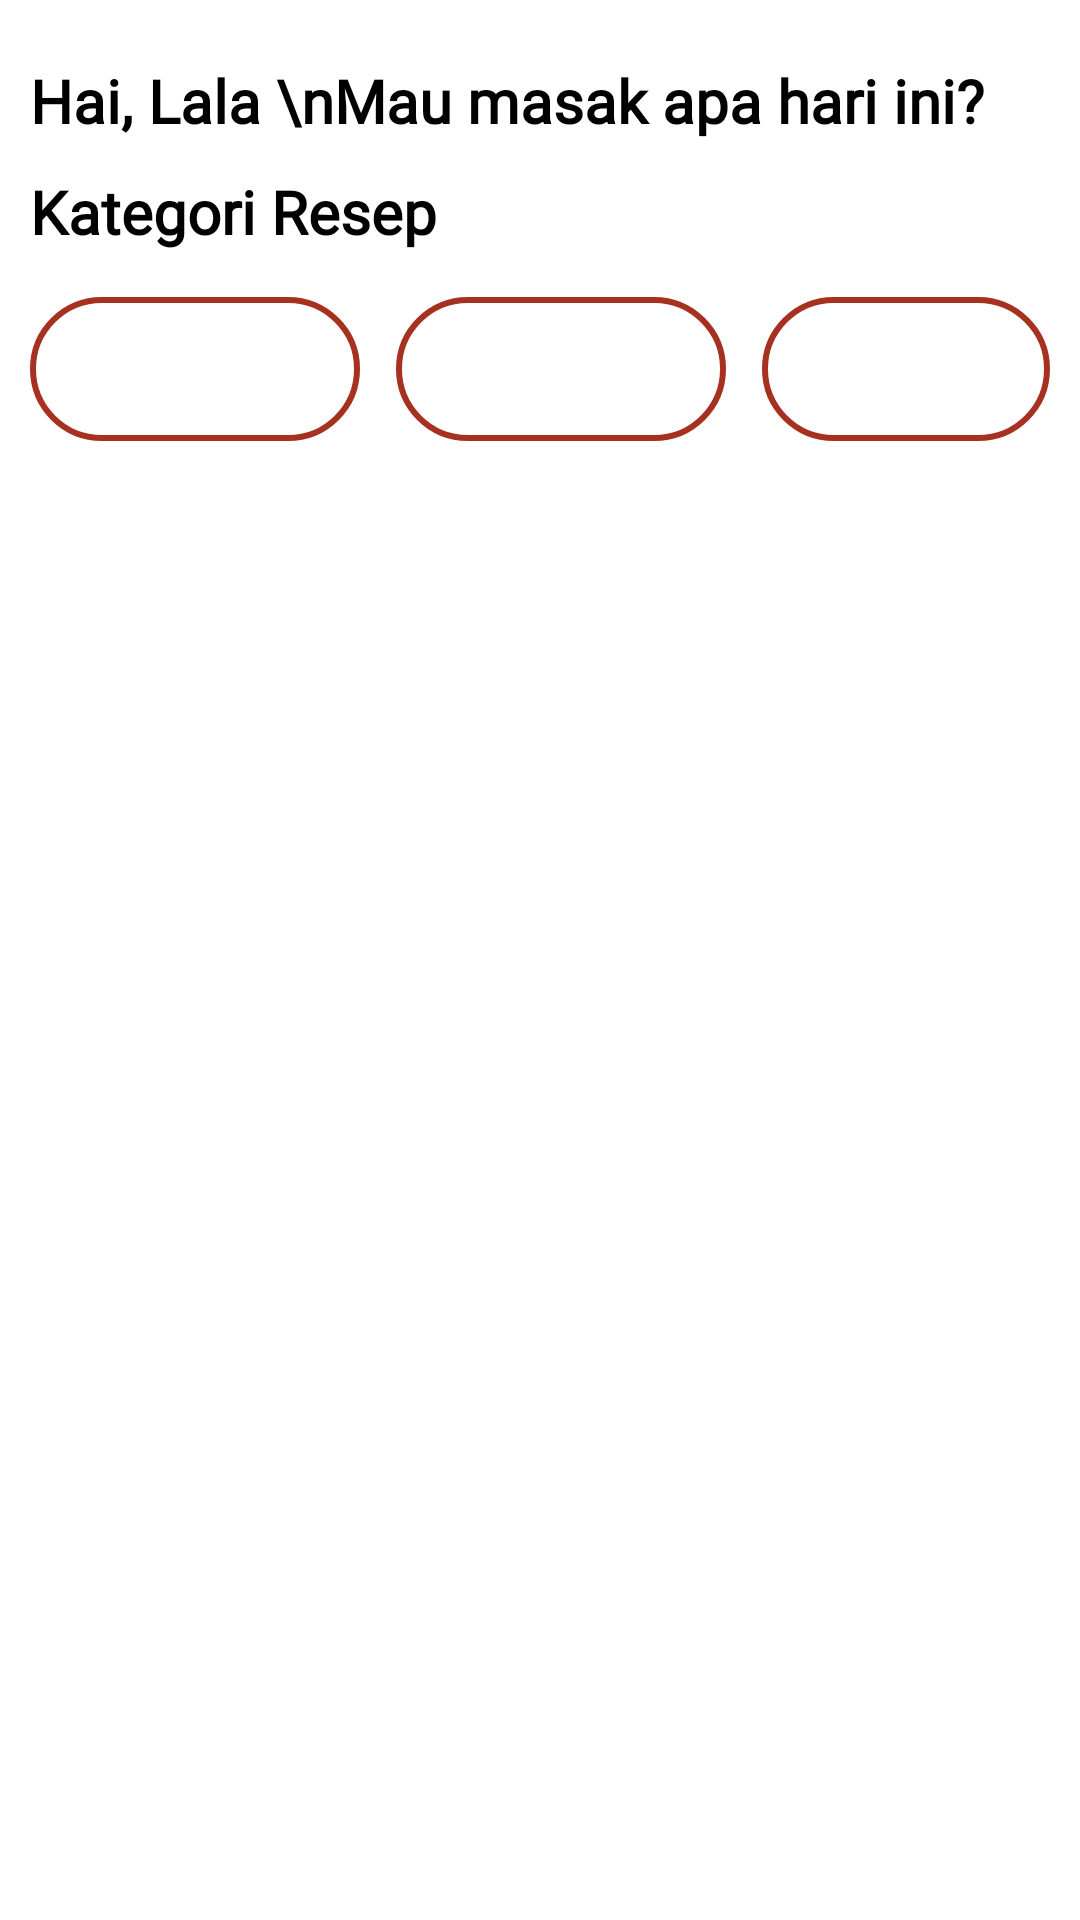

Write the Android layout XML for this screen, with the resource values it uses.
<!-- AndroidManifest.xml: application theme Theme.FoodApp -->
<!-- res/layout/fragment_home.xml -->
<?xml version="1.0" encoding="utf-8"?>
<androidx.constraintlayout.widget.ConstraintLayout xmlns:android="http://schemas.android.com/apk/res/android"
    xmlns:app="http://schemas.android.com/apk/res-auto"
    xmlns:tools="http://schemas.android.com/tools"
    android:id="@+id/root_home"
    android:layout_width="match_parent"
    android:layout_height="match_parent">

    <androidx.core.widget.NestedScrollView
        android:layout_width="match_parent"
        android:layout_height="match_parent"
        android:fillViewport="true">

        <RelativeLayout
            android:id="@+id/relativeLayout"
            android:layout_width="match_parent"
            android:layout_height="match_parent"
            android:layout_margin="10dp"
            android:orientation="vertical">

            <TextView
                android:id="@+id/welcome"
                android:layout_width="wrap_content"
                android:layout_height="wrap_content"
                android:layout_marginTop="10dp"
                android:fontFamily="@font/myfont"
                android:text="Hai, Lala \nMau masak apa hari ini?"
                android:textColor="@color/black"
                android:textSize="20sp"
                android:textStyle="bold" />

            <TextView
                android:id="@+id/kategori"
                android:layout_width="wrap_content"
                android:layout_height="wrap_content"
                android:layout_below="@id/welcome"
                android:layout_marginTop="10dp"
                android:fontFamily="@font/myfont"
                android:text="Kategori Resep"
                android:textColor="@color/black"
                android:textSize="20sp"
                android:textStyle="bold" />

            <Button
                android:id="@+id/button_semua"
                style="@style/ActiveButton"
                android:layout_width="110dp"
                android:layout_height="wrap_content"
                android:layout_below="@id/kategori"

                android:layout_marginTop="15dp"
                android:text="Semua"
                android:textColor="@color/white"
                android:textSize="13sp" />

            <Button
                android:id="@+id/button_makanan"
                style="@style/InactiveButton"
                android:layout_width="110dp"
                android:layout_height="wrap_content"
                android:layout_below="@id/kategori"
                android:layout_marginLeft="12dp"
                android:layout_marginTop="15dp"
                android:layout_toRightOf="@id/button_semua"
                android:text="Makanan"
                android:textColor="@color/white"
                android:textSize="13sp" />

            <Button
                android:id="@+id/button_minuman"
                style="@style/InactiveButton"
                android:layout_width="110dp"
                android:layout_height="wrap_content"
                android:layout_below="@id/kategori"
                android:layout_marginLeft="12dp"
                android:layout_marginTop="15dp"
                android:layout_toRightOf="@id/button_makanan"
                android:text="Minuman"
                android:textColor="@color/white"
                android:textSize="13sp"/>

            <androidx.recyclerview.widget.RecyclerView
                android:id="@+id/rv_random_meal"
                android:layout_width="wrap_content"
                android:layout_height="500dp"
                android:layout_marginTop="20dp"
                android:layout_centerHorizontal="true"
                tools:listitem="@layout/item_meal"
                android:layout_below="@id/button_makanan"
                />

        </RelativeLayout>
    </androidx.core.widget.NestedScrollView>
</androidx.constraintlayout.widget.ConstraintLayout>
<!-- res/layout/item_meal.xml (included above) -->
<?xml version="1.0" encoding="utf-8"?>
<androidx.cardview.widget.CardView xmlns:android="http://schemas.android.com/apk/res/android"
    android:layout_width="wrap_content"
    android:layout_height="wrap_content"
    xmlns:app="http://schemas.android.com/apk/res-auto"
    app:elevation="15dp"
    app:cardCornerRadius="5dp"
    app:cardUseCompatPadding="true"
    android:background="@color/white"
    >
    <androidx.constraintlayout.widget.ConstraintLayout
        android:layout_width="350dp"
        android:layout_height="wrap_content"
        android:background="@color/white"
        >

        <ImageView
            android:id="@+id/img_meal"
            android:layout_width="match_parent"
            android:layout_height="200dp"
            android:scaleType="centerCrop"
            app:layout_constraintEnd_toEndOf="parent"
            app:layout_constraintLeft_toLeftOf="parent"
            app:layout_constraintStart_toStartOf="parent"
            app:layout_constraintTop_toTopOf="parent"
            android:src="@drawable/mealtest"/>

        <TextView
            android:id="@+id/tv_meal_name"
            android:layout_width="wrap_content"
            android:layout_height="wrap_content"
            app:layout_constraintTop_toBottomOf="@+id/img_meal"
            app:layout_constraintStart_toStartOf="@+id/img_meal"
            app:layout_constraintEnd_toEndOf="@id/img_meal"
            app:layout_constraintBottom_toBottomOf="parent"
            android:layout_marginTop="7dp"
            android:textColor="@color/black"
            android:text="Beef"
            android:layout_marginBottom="10dp"
            />
        <ToggleButton
            android:id="@+id/toggle_favorite"
            android:layout_width="40dp"
            android:layout_height="40dp"
            android:layout_marginLeft="350dp"
            android:layout_marginTop="10dp"
            android:layout_marginRight="10dp"
            android:background="@drawable/bookmark_toggle"
            android:focusable="false"
            android:focusableInTouchMode="false"
            android:textOff=""
            android:textOn=""
            app:layout_constraintEnd_toEndOf="parent"
            app:layout_constraintTop_toTopOf="parent"
            />
    </androidx.constraintlayout.widget.ConstraintLayout>
</androidx.cardview.widget.CardView>
<!-- resources referenced by this layout -->
<resources>
  <color name="black">#FF000000</color>
  <color name="white">#FFFFFFFF</color>
  <!-- drawable bookmark_toggle (drawable) -->
  <?xml version="1.0" encoding="utf-8"?>
  <selector xmlns:android="http://schemas.android.com/apk/res/android">
      <item android:drawable="@drawable/ic_bookmark_on"
          android:state_checked="true"/>
      <item android:drawable="@drawable/ic_bookmark_off"
          android:state_checked="false"/>
  </selector>
  <style name="ActiveButton" parent="Widget.AppCompat.Button">
          <item name="android:background">@drawable/button_background</item>
          <item name="android:textColor">#000000</item>
      </style>
  <style name="InactiveButton" parent="Widget.AppCompat.Button">
          <item name="android:background">@drawable/button_background</item>
          <item name="android:textColor">#000000</item>
      </style>
  <style name="Theme.FoodApp" parent="Theme.MaterialComponents.DayNight.DarkActionBar">
          
          <item name="colorPrimary">@color/purple_500</item>
          <item name="colorPrimaryVariant">@color/purple_700</item>
          <item name="colorOnPrimary">@color/white</item>
          
          <item name="colorSecondary">@color/teal_200</item>
          <item name="colorSecondaryVariant">@color/teal_700</item>
          <item name="colorOnSecondary">@color/black</item>
          
          <item name="android:statusBarColor" tools:targetApi="l">?attr/colorPrimaryVariant</item>
          
      </style>
  <!-- drawable ic_bookmark_on: png bitmap (drawable, 449 bytes) -->
  <!-- drawable ic_bookmark_off: png bitmap (drawable, 605 bytes) -->
  <!-- drawable button_background (drawable) -->
  <?xml version="1.0" encoding="utf-8"?>
  <selector xmlns:android="http://schemas.android.com/apk/res/android">
      
      <item android:state_enabled="false">
          <shape>
               
              <solid android:color="@color/red"/>
              <corners android:radius="30dp"/>
          </shape>
      </item>
      
      <item android:state_enabled="true">
          <shape>
               
              <stroke android:color="@color/red" android:width="2dp"/>
              <corners android:radius="30dp"/>
          </shape>
      </item>
  </selector>
  <color name="purple_500">#FF6200EE</color>
  <color name="purple_700">#FF3700B3</color>
  <color name="teal_200">#FF03DAC5</color>
  <color name="teal_700">#FF018786</color>
  <color name="red">#A73121</color>
</resources>
